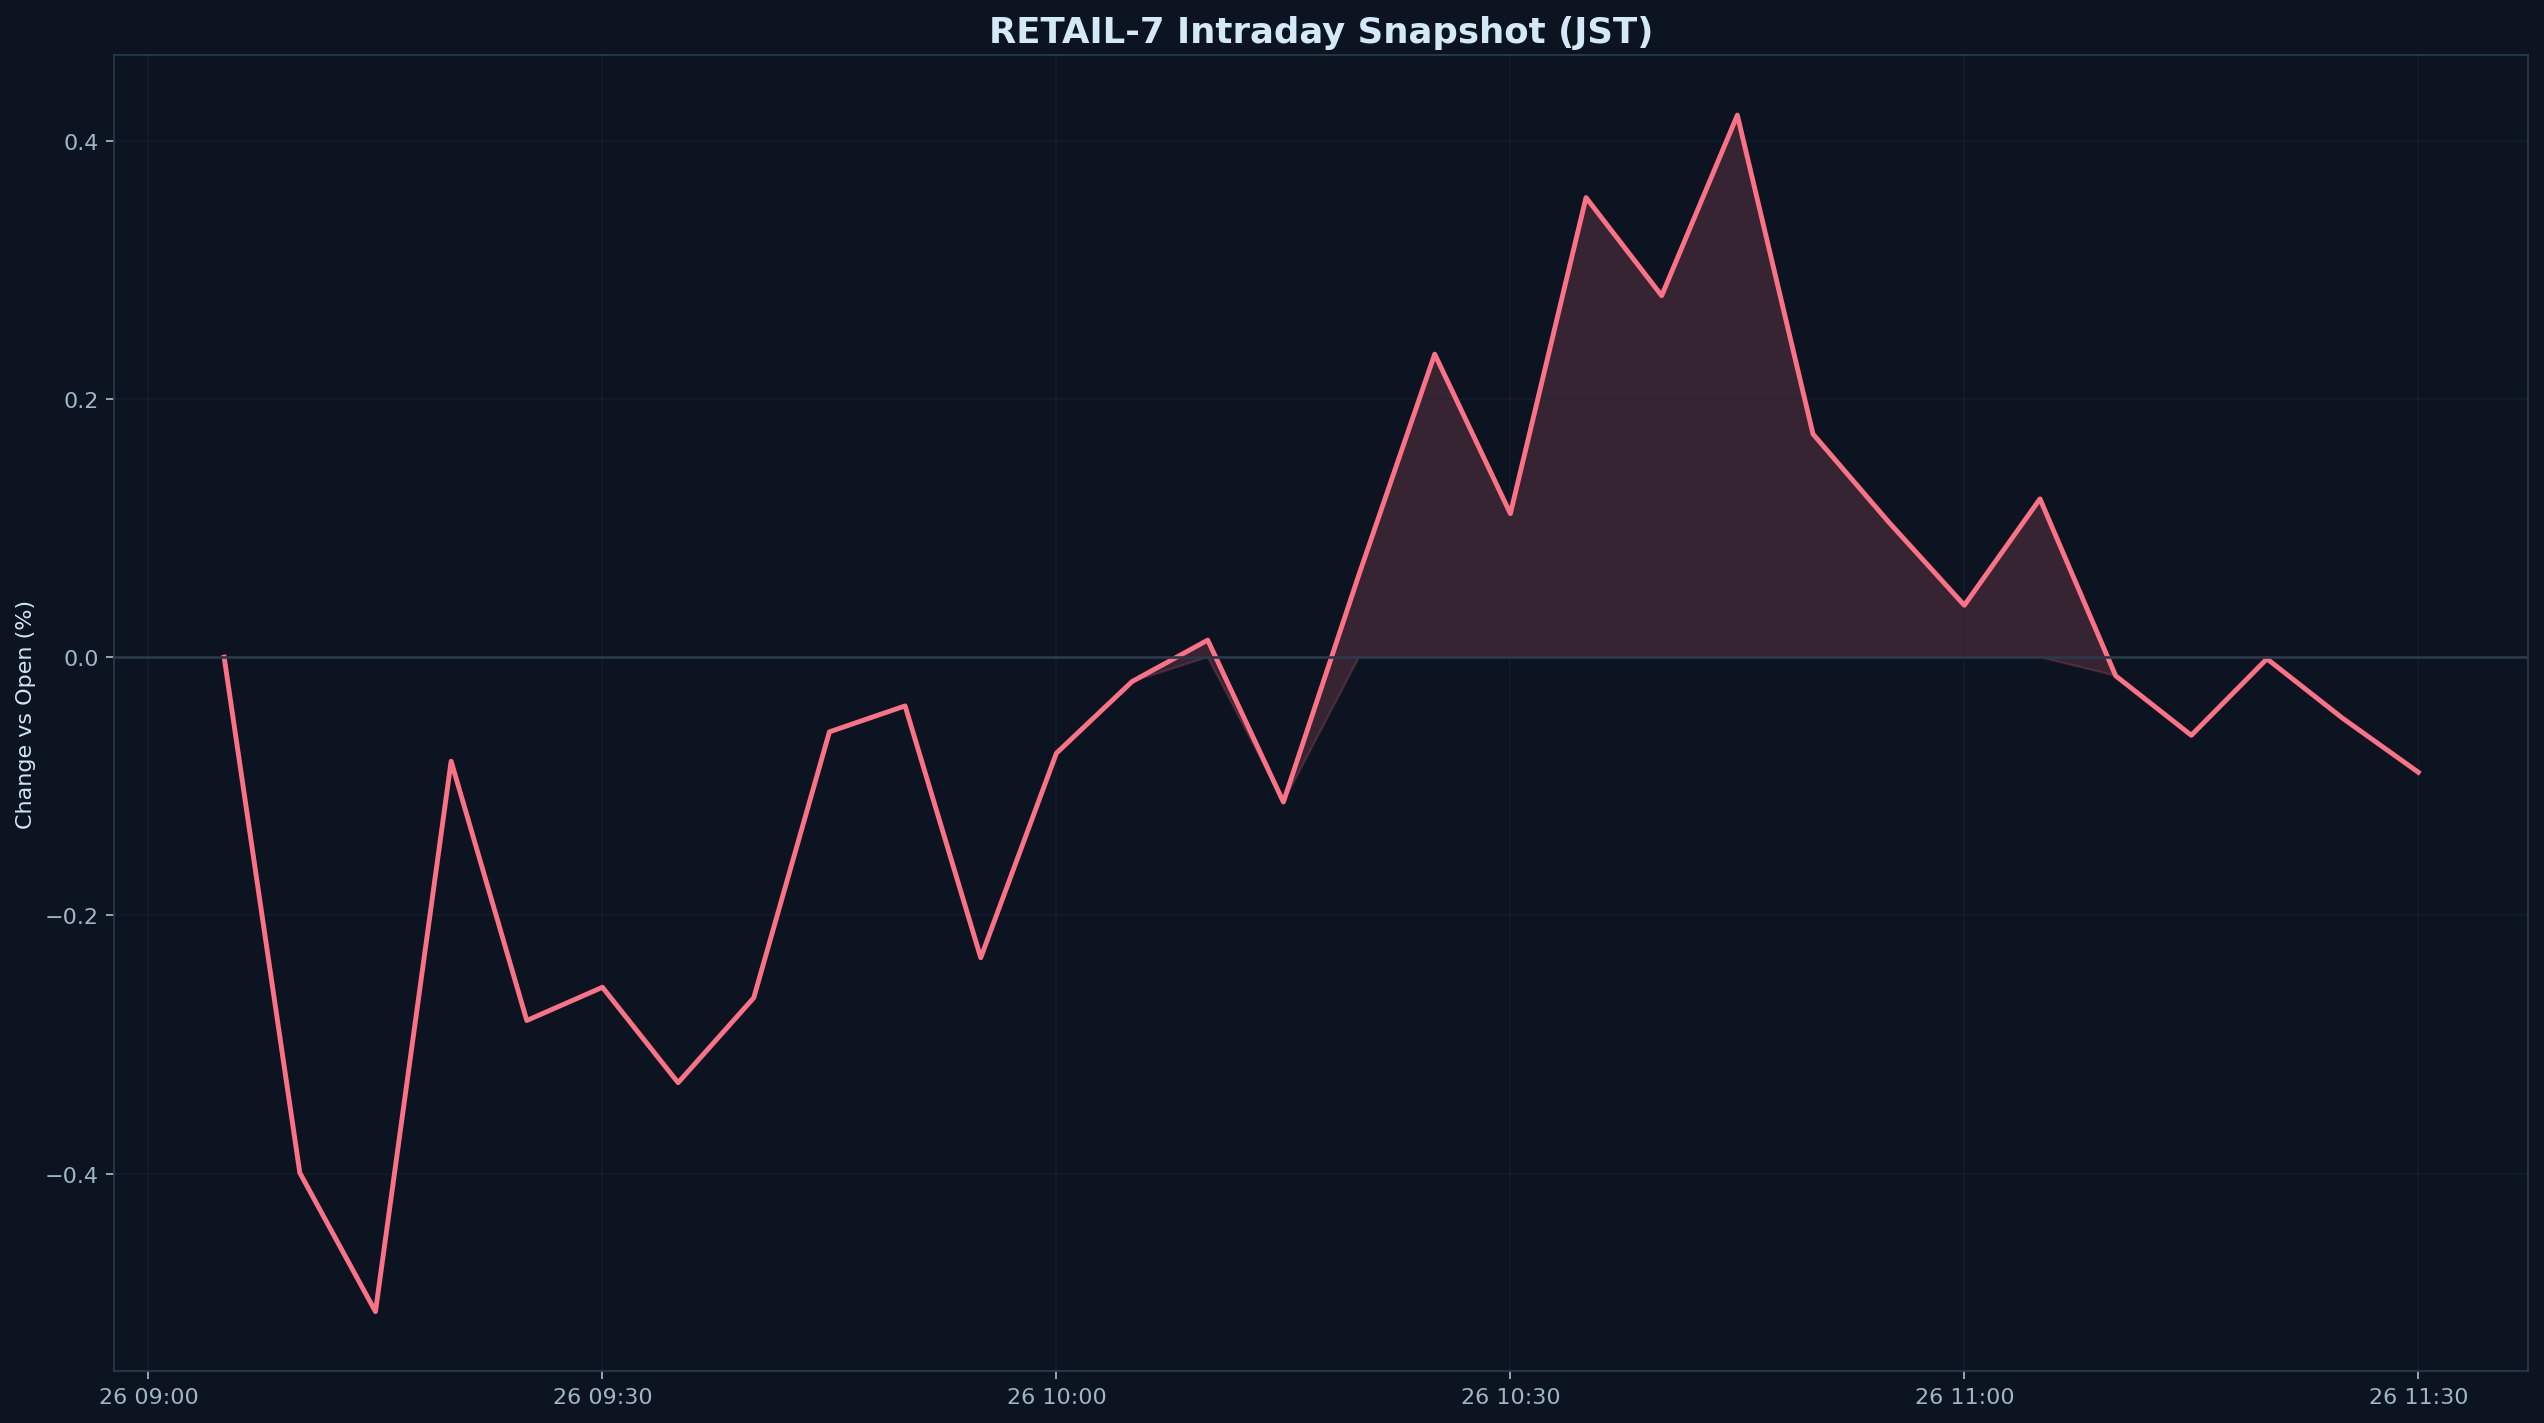

The table this chart was drawn from, first rows:
datetime_jst, pct
2026-05-26 09:05:00+09:00, 0.000000
2026-05-26 09:10:00+09:00, -0.3994
2026-05-26 09:15:00+09:00, -0.5069
2026-05-26 09:20:00+09:00, -0.0806
2026-05-26 09:25:00+09:00, -0.2814
2026-05-26 09:30:00+09:00, -0.2557
2026-05-26 09:35:00+09:00, -0.3296
2026-05-26 09:40:00+09:00, -0.2638
2026-05-26 09:45:00+09:00, -0.05785
2026-05-26 09:50:00+09:00, -0.03776
2026-05-26 09:55:00+09:00, -0.2328
2026-05-26 10:00:00+09:00, -0.07438
2026-05-26 10:05:00+09:00, -0.01889
2026-05-26 10:10:00+09:00, 0.0132
2026-05-26 10:15:00+09:00, -0.1122
2026-05-26 10:20:00+09:00, 0.06415
2026-05-26 10:25:00+09:00, 0.2347
2026-05-26 10:30:00+09:00, 0.1112
2026-05-26 10:35:00+09:00, 0.356
2026-05-26 10:40:00+09:00, 0.28
2026-05-26 10:45:00+09:00, 0.4198
2026-05-26 10:50:00+09:00, 0.1728
2026-05-26 10:55:00+09:00, 0.1047
2026-05-26 11:00:00+09:00, 0.0402
2026-05-26 11:05:00+09:00, 0.1226
2026-05-26 11:10:00+09:00, -0.01443
2026-05-26 11:15:00+09:00, -0.06052
2026-05-26 11:20:00+09:00, -0.001292
2026-05-26 11:25:00+09:00, -0.04733
2026-05-26 11:30:00+09:00, -0.08913
